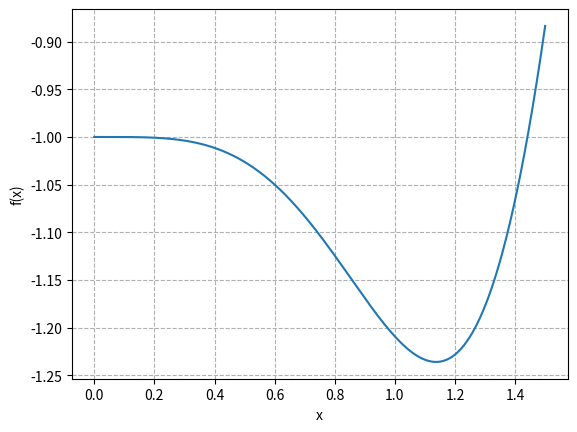
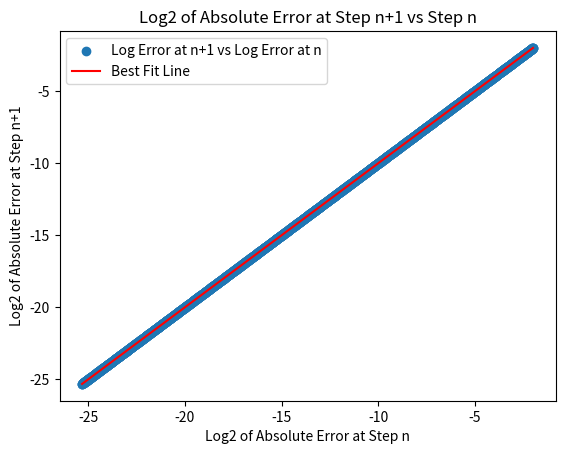

The script that saved these images, in order:
import matplotlib.pyplot as plt
import numpy as np

# 6.2
x = np.linspace(0, 1.5, 1000)
y = lambda x: -np.exp(-(x**2)) - np.sin(x**2)
plt.plot(x, y(x))
plt.xlabel("x")
plt.ylabel("f(x)")
plt.grid(True, which="both", ls="--")
plt.show()

y = y(x)
print(x[np.argmin(y)])


# 6.5
def GoldenSection(f, a, b, c, tol=1e-12):
    if a >= c or c >= b:
        raise ValueError("points not in order a < c < b")

    if f(a) <= f(c) or f(b) <= f(c):
        raise ValueError("f(c) not less than both f(a) and f(b)")
    rho = (3 - 5**0.5) / 2
    print(rho)
    fc = f(c)
    while b - a >= tol:
        if b - c > c - a:
            x = c + rho * (b - c)
            fx = f(x)

            if fx < fc:
                a = c
                c = x
                fc = fx
            else:
                b = x

        else:
            x = c - rho * (c - a)
            fx = f(x)
            if fx < fc:
                b = c
                c = x
                fc = fx
            else:
                a = x

    return (a + b) / 2


f1 = lambda x: -np.exp(-(x**2)) - np.sin(x**2)
print(GoldenSection(f1, 0, 2, 1))


# 6.9
def GradientDescent(fDash, x0, alpha, tol=10e-12, MaxIterations=1000):
    x = x0
    xnew = x - alpha * fDash(x)
    count = 0
    for i in range(MaxIterations):
        x = xnew
        grad = fDash(x)
        xnew = x - alpha * grad
        count += 1
        if np.abs(grad) < tol:
            return xnew, count
    raise ValueError("Does not converge")


f2Dash = lambda x: 4 * np.cos(4 * x) * (x**2 - 10 * x) + (np.sin(4 * x) + 1) * (
    2 * x - 10
)
print(GradientDescent(f2Dash, 3, 0.003))


# 6.12
def gradient_descent_with_error_tracking(fDash, alpha, x_exact, x0, tol=10e-12):
    errors = []
    x = x0
    xnew = x - alpha * fDash(x)
    grad = fDash(x)
    while np.abs(grad) > tol:
        if fDash(x) == 0:
            return ValueError("Derivative equals zero")
        x = xnew
        grad = fDash(x)
        xnew = x - alpha * fDash(x)
        error = np.abs(xnew - x_exact)
        errors.append(error)
    return errors


f3Dash = lambda x: -np.sin(x)
print(gradient_descent_with_error_tracking(f3Dash, 0.1, np.pi, 3))


def plot_error_progression(errors):
    # Calculating the log2 of the absolute error at step n and n+1
    log_errors = np.log(errors)
    log_errors_n = log_errors[:-1]  # log errors at step n (excluding the last one)
    log_errors_n_plus_1 = log_errors[
        1:
    ]  # log errors at step n+1 (excluding the first one)

    # Plotting log_errors_n+1 vs log_errors_n
    plt.scatter(
        log_errors_n, log_errors_n_plus_1, label="Log Error at n+1 vs Log Error at n"
    )

    # Fitting a straight line to the data points
    slope, intercept = np.polyfit(log_errors_n, log_errors_n_plus_1, deg=1)
    print(slope, intercept)
    best_fit_line = slope * log_errors_n + intercept
    plt.plot(log_errors_n, best_fit_line, color="red", label="Best Fit Line")

    # Setting up the plot
    plt.xlabel("Log2 of Absolute Error at Step n")
    plt.ylabel("Log2 of Absolute Error at Step n+1")
    plt.title("Log2 of Absolute Error at Step n+1 vs Step n")
    plt.legend()
    plt.show()


plot_error_progression(gradient_descent_with_error_tracking(f3Dash, 0.01, np.pi, 3))
